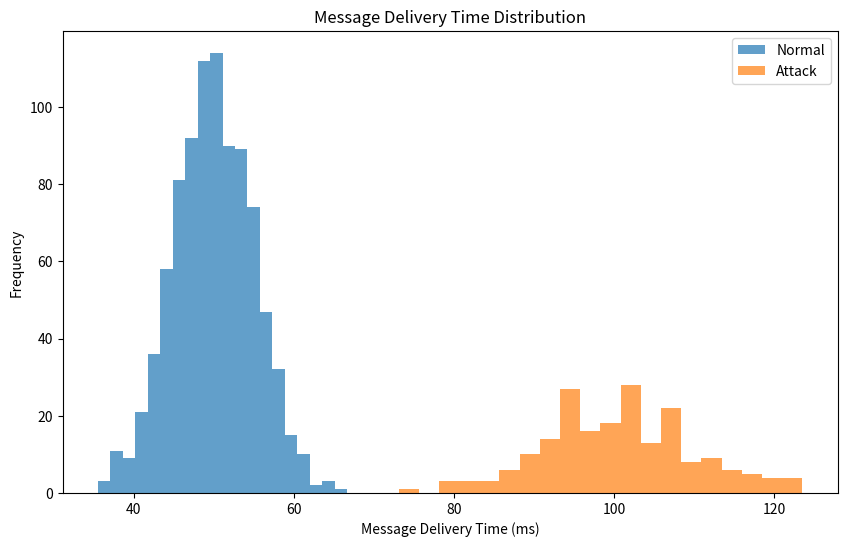

The matplotlib source for this figure:
import numpy as np
import pandas as pd
import matplotlib.pyplot as plt

# Set random seed for reproducibility
np.random.seed(62)

# Generate normal traffic data
n_normal = 900
normal_data = {
    "packet_drops": np.random.poisson(2, n_normal),
    "retry_counts": np.random.poisson(3, n_normal),
    "message_delivery_time": np.random.normal(50, 5, n_normal)
}

# Generate attack traffic data
n_attack = 200
attack_data = {
    "packet_drops": np.random.poisson(10, n_attack),
    "retry_counts": np.random.poisson(15, n_attack),
    "message_delivery_time": np.random.normal(100, 10, n_attack)
}

# Combine data and save to CSV
normal_df = pd.DataFrame(normal_data)
attack_df = pd.DataFrame(attack_data)
normal_df['label'] = 0
attack_df['label'] = 1
dataset = pd.concat([normal_df, attack_df], ignore_index=True).sample(frac=1).reset_index(drop=True)
dataset.to_csv("iot_telemetry_data.csv", index=False)

# Visualize the data
plt.figure(figsize=(10, 6))
plt.hist(dataset[dataset['label'] == 0]['message_delivery_time'], bins=20, alpha=0.7, label="Normal")
plt.hist(dataset[dataset['label'] == 1]['message_delivery_time'], bins=20, alpha=0.7, label="Attack")
plt.title("Message Delivery Time Distribution")
plt.xlabel("Message Delivery Time (ms)")
plt.ylabel("Frequency")
plt.legend()
plt.show()
